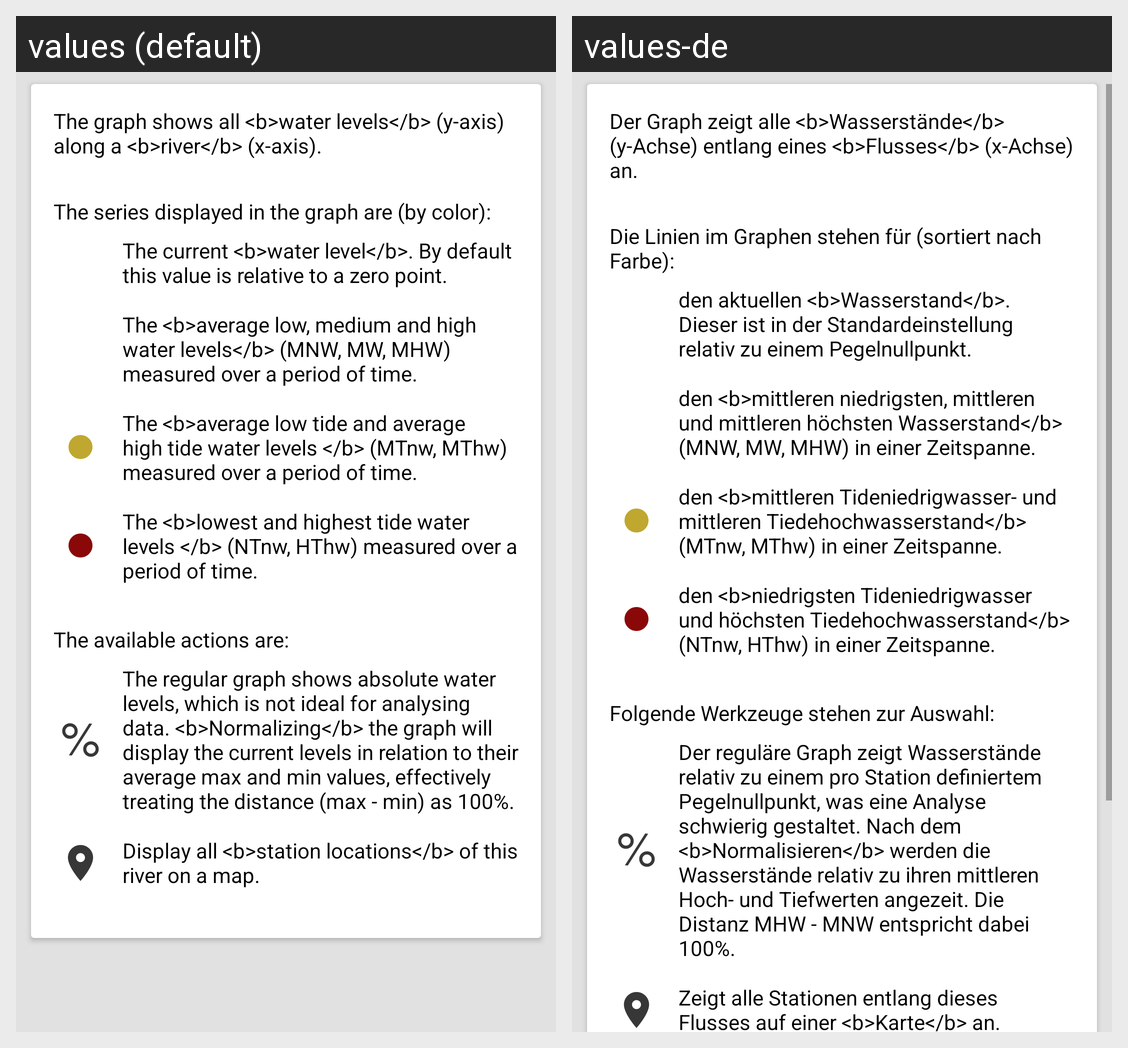

Here is an Android app screen in its default locale and in the app's own translations. Write out the translated-string differences for the strings that appear on this screen.
Android screen res/layout/activity_river_graph_help.xml rendered under 2 locales, left to right: values (default), values-de. Device: Nexus 5 (rendered at 1080×1920; each locale shown at half size, 540×960, under a caption strip naming it); theme AppTheme.ActionBar.
Strings drawn on this screen, with the default value and each locale's value (text and hints the layout hard-codes, and strings that could not be matched under every locale, appear in the picture but are not listed):

help_graph
  values: The graph shows all <b>water levels</b> (y-axis) along a <b>river</b> (x-axis).
  values-de: Der Graph zeigt alle <b>Wasserstände</b> (y-Achse) entlang eines <b>Flusses</b> (x-Achse) an.

help_graph_series
  values: The series displayed in the graph are (by color):
  values-de: Die Linien im Graphen stehen für (sortiert nach Farbe):

help_graph_series_water
  values: The current <b>water level</b>. By default this value is relative to a zero point.
  values-de: den aktuellen <b>Wasserstand</b>. Dieser ist in der Standardeinstellung relativ zu einem Pegelnullpunkt.

help_graph_series_mw
  values: The <b>average low, medium and high water levels</b> (MNW, MW, MHW) measured over a period of time.
  values-de: den <b>mittleren niedrigsten, mittleren und mittleren höchsten Wasserstand</b> (MNW, MW, MHW) in einer Zeitspanne.

help_graph_series_average_tw
  values: The <b>average low tide and average high tide water levels </b> (MTnw, MThw) measured over a period of time.
  values-de: den <b>mittleren Tideniedrigwasser- und mittleren Tiedehochwasserstand</b> (MTnw, MThw) in einer Zeitspanne.

help_graph_series_extreme_tw
  values: The <b>lowest and highest tide water levels </b> (NTnw, HThw) measured over a period of time.
  values-de: den <b>niedrigsten Tideniedrigwasser und höchsten Tiedehochwasserstand</b> (NTnw, HThw) in einer Zeitspanne.

help_graph_action
  values: The available actions are:
  values-de: Folgende Werkzeuge stehen zur Auswahl:

help_graph_action_normalize
  values: The regular graph shows absolute water levels, which is not ideal for analysing data. <b>Normalizing</b> the graph will display the current levels in relation to their average max and min values, effectively treating the distance (max - min) as 100%.
  values-de: Der reguläre Graph zeigt Wasserstände relativ zu einem pro Station definiertem Pegelnullpunkt, was eine Analyse schwierig gestaltet. Nach dem <b>Normalisieren</b> werden die Wasserstände relativ zu ihren mittleren Hoch- und Tiefwerten angezeit. Die Distanz MHW - MNW entspricht dabei 100%.

help_graph_action_map
  values: Display all <b>station locations</b> of this river on a map.
  values-de: Zeigt alle Stationen entlang dieses Flusses auf einer <b>Karte</b> an.
